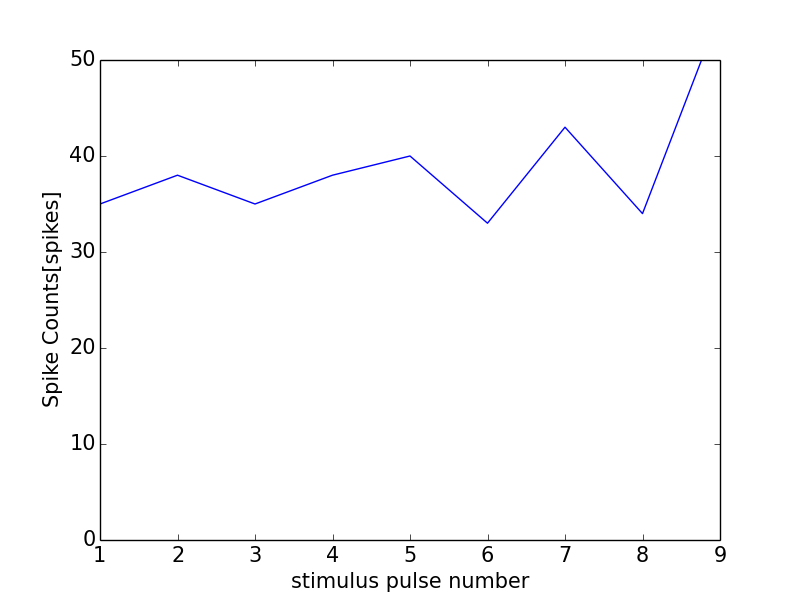

The data file committed next to this chart (first rows):
0, 0.0
0, 0
1, 35
2, 38
3, 35
4, 38
5, 40
6, 33
7, 43
8, 34
9, 55
10, 23
